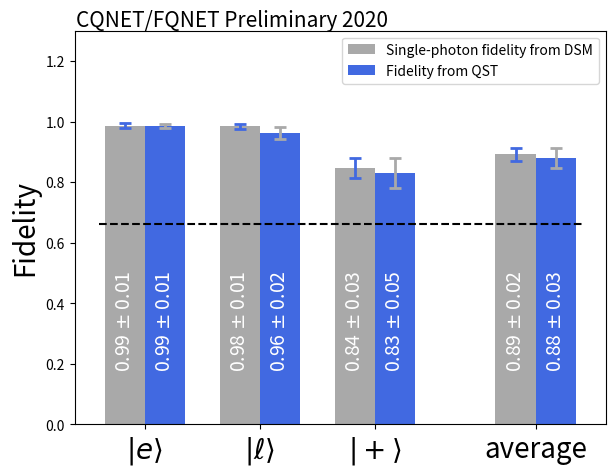

This figure's Python source:
import matplotlib
import matplotlib.pyplot as plt
import numpy as np


##############################
#####define x-axis labels#####
##############################
labels = [r'$| e \rangle$', r'$| \ell \rangle$', r'$| + \rangle$', 'average']

######################################
#flag to determin what data to plot
#is_spools_ = True -> plot spool data
#####################################
is_spools_ = True
#define lists for plot
dsm_means = []
dsm_unc = []
qst_means = []
qst_unc = []

if is_spools_ :
    ##########################################
    #####Spools result from CQNET-March2020
    ##########################################
    print('[INFO]: plotting spool data')
    dsm_means = [0.9861, 0.9842, 0.845, 0.8917166667]#Decoy State Method (DSM) teleportation results
    dsm_unc   = [0.0088, 0.0087, 0.0332, 0.02222921626]#DSM uncertainty
    qst_means = [0.986, 0.962, 0.831, 0.8786666667]#Quamtum State Tomography (QST) teleportation results
    qst_unc   = [0.0064, 0.0186, 0.0497, 0.03329512811]#QST uncertainty
else:
    print('[INFO]: plotting no-spool data')
    ##########################################
    #####No-spools result from CQNET-March2020
    ##########################################
    dsm_means = [0.9925, 0.9792, 0.9028, 0.9304833333]#Decoy State Method (DSM) teleportation results
    dsm_unc   = [0.0058, 0.0127, 0.0589, 0.03933555432]#DSM uncertainty
    qst_means = [0.952, 0.959, 0.85, 0.8851666667]#Quamtum State Tomography (QST) teleportation results
    qst_unc   = [0.012, 0.013, 0.016, 0.01106671687]#QST uncertainty


#x = np.arange(len(labels))  # the label locations
#print(x)
x = np.array([0.0,1.0,2.0,3.4])
width = 0.35  # the width of the bars

fig, ax = plt.subplots(1,1, num=304, sharex = True)
rects1 = ax.bar(x - width/2, dsm_means, width, yerr=dsm_unc, error_kw=dict(lw=2, capsize=4, capthick=2), ecolor="royalblue", color="darkgrey",label='Single-photon fidelity from DSM')
rects2 = ax.bar(x + width/2, qst_means, width, yerr=qst_unc, error_kw=dict(lw=2, capsize=4, capthick=2), ecolor="darkgrey", color="royalblue", label='Fidelity from QST')
#rects1 = ax.bar(x - width/2.5, men_means, width, yerr=dsm_unc, error_kw=dict(lw=2, capsize=4, capthick=2), ecolor="royalblue", color="darkgrey",label='Single-photon fidelity from DSM')
#rects2 = ax.bar(x + width/2.5, qst_means, width, yerr=qst_unc, error_kw=dict(lw=2, capsize=4, capthick=2), ecolor="darkgrey", color="royalblue", label='Fidelity from QST')


# Add some text for labels, title and custom x-axis tick labels, etc.
ax.set_ylabel("Fidelity",fontsize="20")
#ax.set_title('Scores by group and gender')
ax.set_xticks(x)
ax.set_xticklabels(labels)
ax.tick_params(axis='x', which='major', labelsize=20)
ax.legend()

def autolabel1(rects):
    """Attach a text label above each bar in *rects*, displaying its height."""
    ctr = 0
    for rect in rects:
        height = rect.get_height()
        #print ('height:', height)
        ax.annotate('{:.2f}'.format(height)+' $\pm$ ' + '{:.2f}'.format(dsm_unc[ctr]),
                    xy=(rect.get_x() + rect.get_width() / 2, 1.0),
                    xytext=(0, -180),  # 3 points vertical offset
                    textcoords="offset points",
                    ha='center', va='bottom',rotation=90,color='w',fontsize=14, style='normal')
        ctr = ctr + 1

def autolabel2(rects):
    """Attach a text label above each bar in *rects*, displaying its height."""
    ctr = 0
    for rect in rects:
        height = rect.get_height()
        #print ('height:', height)
        ax.annotate('{:.2f}'.format(height)+' $\pm$ ' + '{:.2f}'.format(qst_unc[ctr]),
                    xy=(rect.get_x() + rect.get_width() / 2, 1.0),
                    xytext=(0, -180),  # 3 points vertical offset
                    textcoords="offset points",
                    ha='center', va='bottom',rotation=90,color='w',fontsize=14, style='normal')
        ctr = ctr + 1

autolabel1(rects1)
autolabel2(rects2)

#fig.tight_layout()

#plt.text(0, 0, r'CQNET/FQNET Preliminary', fontsize=15, style='italic')
max_y = 1.3
plt.ylim(0, max_y)
fig.subplots_adjust(left=0.12, bottom=0.1, right=0.95, top=0.92)
#horizontal lines
plt.hlines(y=0.66, xmin=-0.4, xmax=3.8, colors='k', linestyles='dashed', label='',)
plt.text(-0.6, 1.315, r'CQNET/FQNET Preliminary 2020', fontsize=15, style='italic')
plt.savefig('summary_teleportation_plot_cqnet_with_spools.pdf')
#plt.show()
